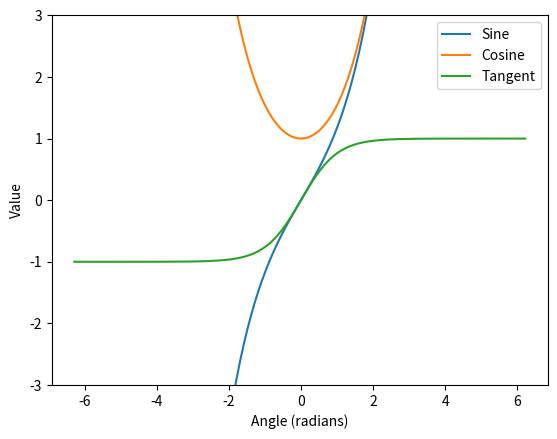

Here is the Python script that generated this plot:
import math
import matplotlib.pyplot as plt
import numpy as np

# Define the angle in radians
angle = np.arange(-2*np.pi, 2*np.pi, 0.1)

# Compute the sine, cosine, and tangent of the angle
sine = np.sinh(angle)
cosine = np.cosh(angle)
tangent = np.tanh(angle)

# Plot the sine, cosine, and tangent curves
plt.ylim(-3,3)
plt.plot(angle, sine, label='Sine')
plt.plot(angle, cosine, label='Cosine')
plt.plot(angle, tangent, label='Tangent')

# Add axis labels and a legend
plt.xlabel('Angle (radians)')
plt.ylabel('Value')
plt.legend()

# Show the plot
plt.show()
